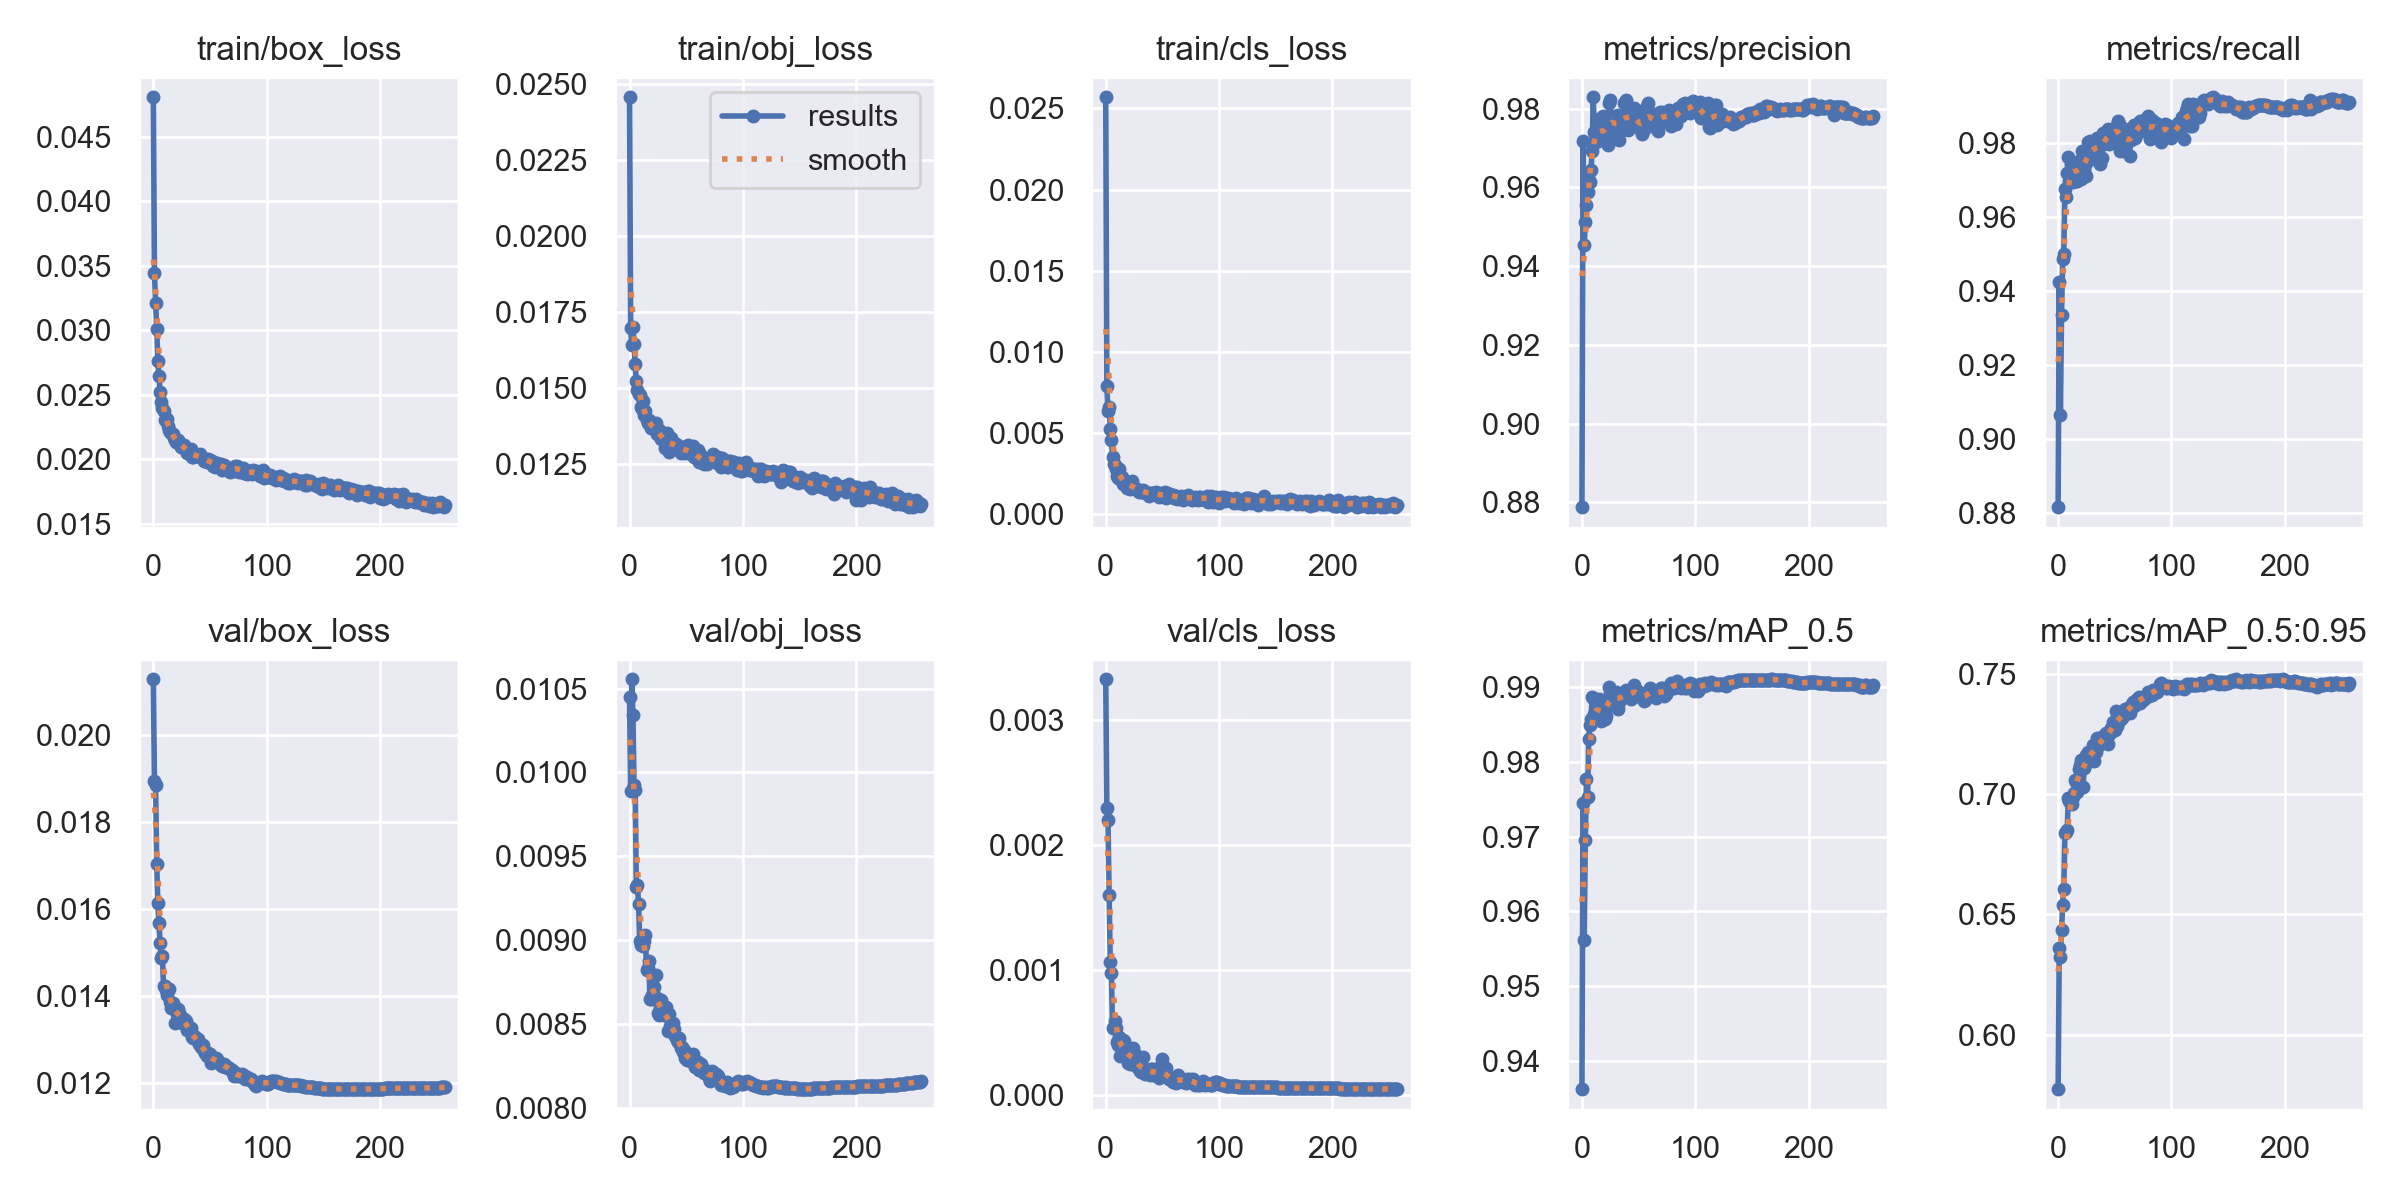

Values plotted in this chart, from the file beside it:
epoch, train/box_loss, train/obj_loss, train/cls_loss, metrics/precision, metrics/recall, metrics/mAP_0.5, metrics/mAP_0.5:0.95, val/box_loss, val/obj_loss, val/cls_loss, x/lr0, x/lr1, x/lr2
0, 0.04804, 0.02457, 0.02568, 0.8788, 0.8816, 0.9362, 0.5773, 0.02127, 0.01045, 0.003324, 0.07001, 0.003332, 0.003332
1, 0.0344, 0.01698, 0.007865, 0.9718, 0.9425, 0.9745, 0.6359, 0.01895, 0.00989, 0.002295, 0.04, 0.006653, 0.006653
2, 0.03212, 0.01641, 0.006329, 0.9454, 0.9066, 0.9561, 0.6323, 0.01884, 0.01056, 0.002195, 0.009969, 0.009959, 0.009959
3, 0.03012, 0.017, 0.006578, 0.9511, 0.9335, 0.9696, 0.6433, 0.01702, 0.01034, 0.001597, 0.009941, 0.009941, 0.009941
4, 0.02764, 0.01647, 0.005225, 0.9554, 0.9487, 0.9777, 0.654, 0.01613, 0.009923, 0.001064, 0.009941, 0.009941, 0.009941
5, 0.02642, 0.01578, 0.004579, 0.9587, 0.9501, 0.9752, 0.6607, 0.01569, 0.009898, 0.0009785, 0.009921, 0.009921, 0.009921
6, 0.02522, 0.01524, 0.003527, 0.9619, 0.9677, 0.983, 0.684, 0.01521, 0.00932, 0.0005398, 0.009901, 0.009901, 0.009901
7, 0.0244, 0.01495, 0.003102, 0.9614, 0.9654, 0.985, 0.6842, 0.01486, 0.009329, 0.0005459, 0.009881, 0.009881, 0.009881
8, 0.02395, 0.0148, 0.002985, 0.9643, 0.9719, 0.9857, 0.685, 0.01491, 0.009216, 0.0005924, 0.009861, 0.009861, 0.009861
9, 0.02371, 0.01478, 0.002755, 0.9693, 0.9762, 0.9887, 0.6985, 0.01423, 0.008995, 0.0005399, 0.009842, 0.009842, 0.009842
10, 0.02302, 0.01438, 0.002322, 0.9829, 0.9699, 0.9886, 0.6971, 0.01424, 0.008971, 0.0004251, 0.009822, 0.009822, 0.009822
11, 0.02311, 0.01431, 0.002206, 0.974, 0.9745, 0.9864, 0.697, 0.01414, 0.009002, 0.0003988, 0.009802, 0.009802, 0.009802
12, 0.0231, 0.01459, 0.002744, 0.9715, 0.9729, 0.9865, 0.6961, 0.01403, 0.008967, 0.0004689, 0.009782, 0.009782, 0.009782
13, 0.02257, 0.0141, 0.002341, 0.9722, 0.9695, 0.9862, 0.699, 0.01415, 0.008995, 0.0003103, 0.009762, 0.009762, 0.009762
14, 0.02229, 0.01426, 0.002301, 0.9722, 0.9736, 0.988, 0.7005, 0.01417, 0.009033, 0.0003249, 0.009743, 0.009743, 0.009743
15, 0.02213, 0.01396, 0.001861, 0.9772, 0.9742, 0.9884, 0.7058, 0.01386, 0.008821, 0.0004454, 0.009723, 0.009723, 0.009723
16, 0.02201, 0.01387, 0.001956, 0.9765, 0.9711, 0.9869, 0.7051, 0.01373, 0.008836, 0.0004361, 0.009703, 0.009703, 0.009703
17, 0.02192, 0.01397, 0.001922, 0.9724, 0.9699, 0.9855, 0.7008, 0.01385, 0.008879, 0.0003922, 0.009683, 0.009683, 0.009683
18, 0.02165, 0.01378, 0.001838, 0.972, 0.9753, 0.9856, 0.7106, 0.01374, 0.008648, 0.0003216, 0.009663, 0.009663, 0.009663
19, 0.02149, 0.01369, 0.001623, 0.9782, 0.9722, 0.9875, 0.712, 0.01338, 0.00865, 0.0003879, 0.009644, 0.009644, 0.009644
20, 0.02132, 0.0137, 0.001858, 0.9726, 0.9705, 0.9857, 0.7143, 0.01368, 0.008674, 0.000259, 0.009624, 0.009624, 0.009624
21, 0.02135, 0.01375, 0.001537, 0.9716, 0.978, 0.9861, 0.7107, 0.01358, 0.008669, 0.0002532, 0.009604, 0.009604, 0.009604
22, 0.02146, 0.01366, 0.001813, 0.9764, 0.975, 0.9877, 0.7032, 0.01371, 0.008723, 0.0002602, 0.009584, 0.009584, 0.009584
23, 0.02135, 0.01384, 0.00202, 0.9708, 0.9728, 0.9875, 0.711, 0.01361, 0.008792, 0.0003444, 0.009564, 0.009564, 0.009564
24, 0.02095, 0.0135, 0.001721, 0.9813, 0.9742, 0.99, 0.7121, 0.01353, 0.008657, 0.0003797, 0.009545, 0.009545, 0.009545
25, 0.02102, 0.0135, 0.001582, 0.9821, 0.9711, 0.9892, 0.7165, 0.01338, 0.008564, 0.0003026, 0.009525, 0.009525, 0.009525
26, 0.02106, 0.01361, 0.001509, 0.974, 0.9804, 0.9879, 0.7174, 0.01344, 0.008552, 0.0003288, 0.009505, 0.009505, 0.009505
27, 0.02107, 0.0136, 0.001556, 0.9771, 0.9755, 0.9879, 0.7142, 0.01347, 0.008603, 0.0002456, 0.009485, 0.009485, 0.009485
28, 0.02086, 0.01332, 0.001532, 0.9734, 0.9806, 0.9886, 0.7171, 0.01345, 0.008644, 0.0002231, 0.009465, 0.009465, 0.009465
29, 0.02074, 0.01339, 0.001379, 0.9781, 0.9789, 0.989, 0.7156, 0.01342, 0.00857, 0.0002409, 0.009446, 0.009446, 0.009446
30, 0.02049, 0.01335, 0.001409, 0.9756, 0.9763, 0.9894, 0.7178, 0.01321, 0.008554, 0.0001957, 0.009426, 0.009426, 0.009426
31, 0.02063, 0.01304, 0.00138, 0.9756, 0.9786, 0.9892, 0.7203, 0.01328, 0.008566, 0.0001848, 0.009406, 0.009406, 0.009406
32, 0.02039, 0.01316, 0.001406, 0.9782, 0.9763, 0.987, 0.7139, 0.01322, 0.008603, 0.0002322, 0.009386, 0.009386, 0.009386
33, 0.02083, 0.01351, 0.00145, 0.9719, 0.9797, 0.9879, 0.7175, 0.01326, 0.008556, 0.0003065, 0.009366, 0.009366, 0.009366
34, 0.0202, 0.01323, 0.001424, 0.9773, 0.9814, 0.9885, 0.7233, 0.01305, 0.00846, 0.0001924, 0.009347, 0.009347, 0.009347
35, 0.02018, 0.01291, 0.001319, 0.9767, 0.9792, 0.9892, 0.7205, 0.01304, 0.008563, 0.0001677, 0.009327, 0.009327, 0.009327
36, 0.02022, 0.01308, 0.001276, 0.9769, 0.981, 0.9886, 0.7207, 0.01309, 0.008492, 0.0001961, 0.009307, 0.009307, 0.009307
37, 0.02044, 0.01336, 0.001308, 0.9813, 0.9743, 0.989, 0.7208, 0.01306, 0.00847, 0.0001759, 0.009287, 0.009287, 0.009287
38, 0.02024, 0.01312, 0.001134, 0.9749, 0.9795, 0.9887, 0.7212, 0.01302, 0.008509, 0.0002046, 0.009267, 0.009267, 0.009267
39, 0.02023, 0.0132, 0.001294, 0.9822, 0.976, 0.9896, 0.7232, 0.01301, 0.00847, 0.0001649, 0.009248, 0.009248, 0.009248
40, 0.02023, 0.01316, 0.001253, 0.9762, 0.9828, 0.9888, 0.7241, 0.01291, 0.008427, 0.00021, 0.009228, 0.009228, 0.009228
41, 0.02038, 0.01317, 0.00129, 0.9746, 0.9814, 0.9889, 0.7242, 0.0129, 0.008422, 0.000211, 0.009208, 0.009208, 0.009208
42, 0.02021, 0.01312, 0.00127, 0.9782, 0.9811, 0.9895, 0.7255, 0.01282, 0.008404, 0.0001645, 0.009188, 0.009188, 0.009188
43, 0.02012, 0.01305, 0.001314, 0.9773, 0.9826, 0.9884, 0.7236, 0.01286, 0.008394, 0.0001975, 0.009168, 0.009168, 0.009168
44, 0.02007, 0.01308, 0.001356, 0.9794, 0.9839, 0.9886, 0.721, 0.01287, 0.008416, 0.0001661, 0.009149, 0.009149, 0.009149
45, 0.01987, 0.01286, 0.001176, 0.9788, 0.9798, 0.9897, 0.725, 0.01273, 0.008355, 0.0001836, 0.009129, 0.009129, 0.009129
46, 0.02005, 0.01305, 0.001193, 0.9802, 0.9823, 0.9903, 0.7257, 0.01269, 0.008363, 0.0002169, 0.009109, 0.009109, 0.009109
47, 0.0198, 0.01294, 0.00102, 0.9767, 0.9817, 0.9891, 0.7277, 0.01263, 0.008332, 0.0001417, 0.009089, 0.009089, 0.009089
48, 0.01999, 0.01306, 0.001103, 0.977, 0.9835, 0.9896, 0.7299, 0.01271, 0.008344, 0.0001441, 0.009069, 0.009069, 0.009069
49, 0.01983, 0.01288, 0.001275, 0.9785, 0.9811, 0.9895, 0.7299, 0.01262, 0.008298, 0.0001801, 0.00905, 0.00905, 0.00905
50, 0.01994, 0.01298, 0.001249, 0.975, 0.9842, 0.9893, 0.7267, 0.01267, 0.008329, 0.0002872, 0.00903, 0.00903, 0.00903
51, 0.01982, 0.01292, 0.001094, 0.976, 0.9831, 0.9888, 0.7346, 0.01248, 0.008289, 0.0001531, 0.00901, 0.00901, 0.00901
52, 0.01984, 0.01314, 0.001331, 0.9748, 0.985, 0.9887, 0.7286, 0.01254, 0.008308, 0.0001534, 0.00899, 0.00899, 0.00899
53, 0.01952, 0.01287, 0.001009, 0.9736, 0.9861, 0.9889, 0.7314, 0.01249, 0.008301, 0.0002166, 0.00897, 0.00897, 0.00897
54, 0.01936, 0.01284, 0.001274, 0.9742, 0.9853, 0.9889, 0.7318, 0.01256, 0.008283, 0.0001493, 0.008951, 0.008951, 0.008951
55, 0.01971, 0.0129, 0.00122, 0.9798, 0.978, 0.9881, 0.7308, 0.01259, 0.008273, 0.0001513, 0.008931, 0.008931, 0.008931
56, 0.01973, 0.01311, 0.00111, 0.9772, 0.9816, 0.9883, 0.7319, 0.01256, 0.008323, 0.0001336, 0.008911, 0.008911, 0.008911
57, 0.01949, 0.01274, 0.001216, 0.9806, 0.9779, 0.9889, 0.7331, 0.01248, 0.008273, 0.0001266, 0.008891, 0.008891, 0.008891
58, 0.01952, 0.01277, 0.001127, 0.9815, 0.982, 0.989, 0.7332, 0.01246, 0.008247, 0.0001244, 0.008871, 0.008871, 0.008871
59, 0.01959, 0.01271, 0.001188, 0.9756, 0.9839, 0.9892, 0.7353, 0.01247, 0.008271, 0.0001061, 0.008852, 0.008852, 0.008852
... 198 more rows
